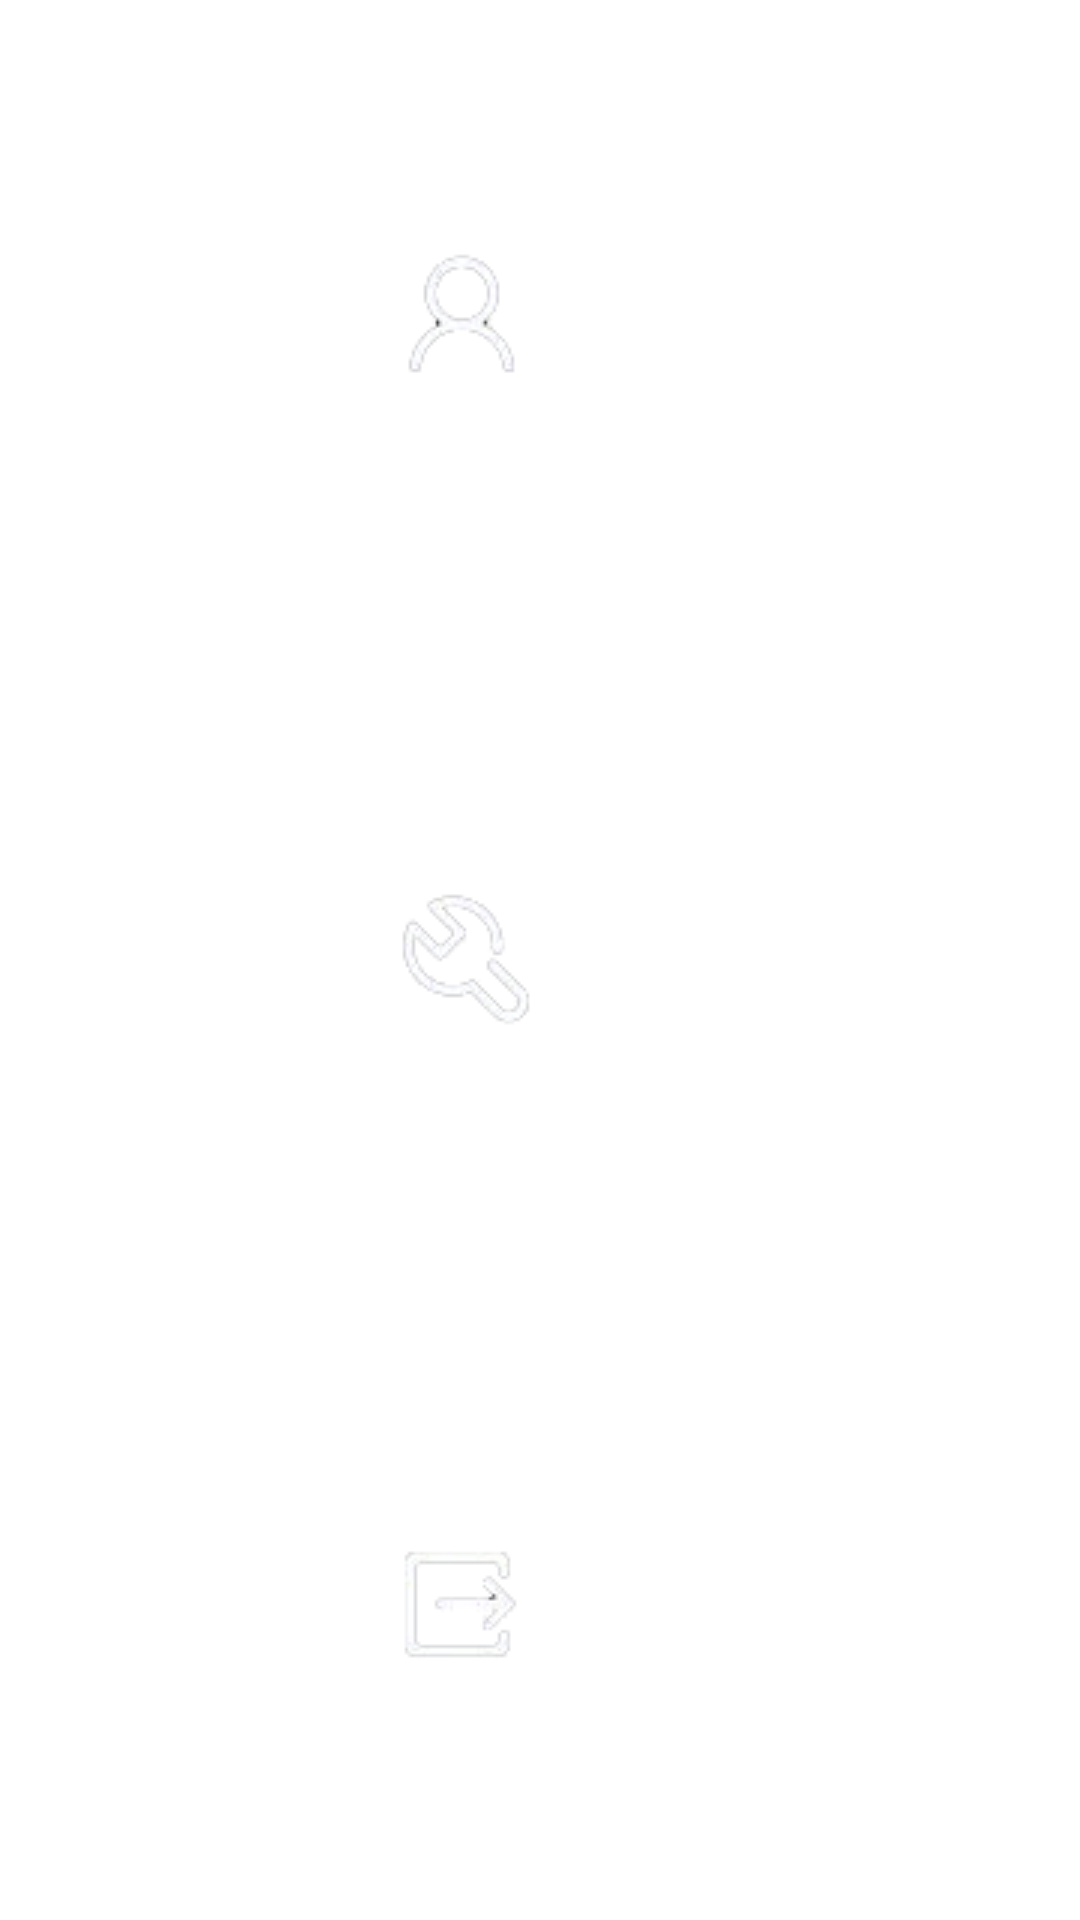

Produce the Android XML layout that renders to this screen, including the resource entries it uses.
<!-- AndroidManifest.xml: application theme AppTheme -->
<!-- res/layout/left_menu.xml -->
<?xml version="1.0" encoding="utf-8"?>
<LinearLayout xmlns:android="http://schemas.android.com/apk/res/android"
    android:layout_width="match_parent"
    android:layout_height="match_parent"
    android:background="@drawable/bg_left"
    android:gravity="center"
    android:orientation="vertical" >

    <TextView
        android:id="@+id/menu_login"
        android:layout_width="wrap_content"
        android:layout_height="0dp"
        android:layout_weight="1"
        android:gravity="center"
        android:text="登录"
        android:drawableLeft="@drawable/login"
        android:textColor="#ffffff"
        android:textSize="24sp" />

    <TextView
        android:id="@+id/menu_set"
        android:layout_width="wrap_content"
        android:layout_height="0dp"
        android:layout_weight="1"
        android:gravity="center"
        android:text="设置"
        android:drawableLeft="@drawable/set"
        android:textColor="#ffffff"
        android:textSize="24sp" />

    <TextView
        android:id="@+id/menu_exit"
        android:layout_width="wrap_content"
        android:layout_height="0dp"
        android:layout_weight="1"
        android:gravity="center"
        android:text="退出"
        android:drawableLeft="@drawable/exit"
        android:textColor="#ffffff"
        android:textSize="24sp" />

</LinearLayout>
<!-- resources referenced by this layout -->
<resources>
  <!-- drawable exit: png bitmap (drawable, 1959 bytes) -->
  <!-- drawable login: png bitmap (drawable, 2040 bytes) -->
  <!-- drawable set: png bitmap (drawable, 2645 bytes) -->
  <style name="AppTheme" parent="AppBaseTheme">
          
      </style>
  <style name="AppBaseTheme" parent="android:Theme.Light">
          
      </style>
</resources>
